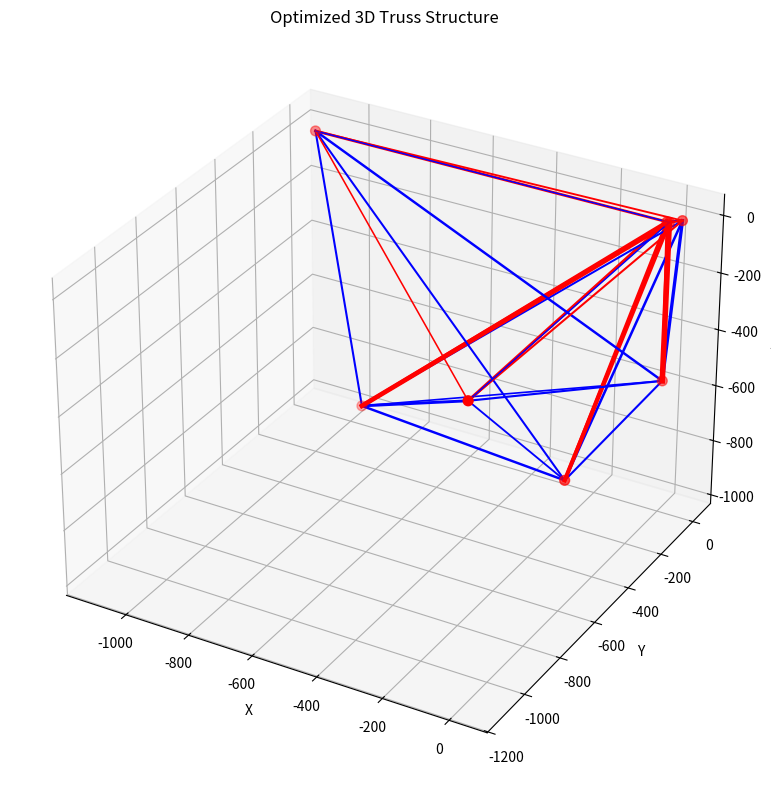

Reproduce this figure in Python.
import numpy as np
from scipy.optimize import minimize
import matplotlib.pyplot as plt
from mpl_toolkits.mplot3d import Axes3D

class TrussOptimizer:
    def __init__(self, num_nodes, load_positions, load_magnitudes):
        self.num_nodes = num_nodes
        self.load_positions = np.array(load_positions)
        self.load_magnitudes = np.array(load_magnitudes)
        self.material_properties = self.set_material_properties()
        
    def set_material_properties(self):
        # placeholder values for material properties
        return {
            'density': 2700,  # kg/m^3
            'yield_strength': 250e6,  # Pa
            'elastic_modulus': 70e9,  # Pa
            'safety_factor': 1.5
        }
        
    def generate_truss(self, params):
        # convert flat array to 3D array of node positions
        node_positions = params.reshape(-1, 3)
        
        # create connections between all nodes
        connections = []
        for i in range(self.num_nodes):
            for j in range(i+1, self.num_nodes):
                connections.append((i, j))
        
        return node_positions, connections
    
    def calculate_member_forces(self, node_positions, connections):
        num_members = len(connections)
        A = np.zeros((3*self.num_nodes, num_members))
        b = np.zeros(3*self.num_nodes)
        
        # force equilibrium equations
        for i, (n1, n2) in enumerate(connections):
            dx = node_positions[n2][0] - node_positions[n1][0]
            dy = node_positions[n2][1] - node_positions[n1][1]
            dz = node_positions[n2][2] - node_positions[n1][2]
            length = np.sqrt(dx**2 + dy**2 + dz**2)
            
            direction = np.array([dx, dy, dz]) / length
            
            A[3*n1:3*n1+3, i] = direction
            A[3*n2:3*n2+3, i] = -direction
        
        # apply external loads
        for pos, mag in zip(self.load_positions, self.load_magnitudes):
            node = np.argmin(np.sum((node_positions - pos)**2, axis=1))
            b[3*node:3*node+3] += mag
        
        # solve for member forces
        member_forces = np.linalg.lstsq(A, b, rcond=None)[0]
        
        return member_forces
    
    def calculate_truss_weight(self, node_positions, connections, member_forces):
        total_weight = 0
        for (n1, n2), force in zip(connections, member_forces):
            length = np.linalg.norm(node_positions[n2] - node_positions[n1])
            # calculation of required area
            required_stress = self.material_properties['yield_strength'] / self.material_properties['safety_factor']
            area = abs(force) / required_stress
            volume = length * area
            weight = volume * self.material_properties['density']
            total_weight += weight
        return total_weight
    
    def objective_function(self, params):
        node_positions, connections = self.generate_truss(params)
        member_forces = self.calculate_member_forces(node_positions, connections)
        truss_weight = self.calculate_truss_weight(node_positions, connections, member_forces)
        
        # Objective: minimize the truss weight
        return truss_weight
    
    def optimize(self):
        # Initial guess: evenly spaced nodes in a 3D grid
        x = np.linspace(0, 1, int(np.cbrt(self.num_nodes)))
        y = np.linspace(0, 1, int(np.cbrt(self.num_nodes)))
        z = np.linspace(0, 1, int(np.cbrt(self.num_nodes)))
        initial_guess = np.array(np.meshgrid(x, y, z)).T.reshape(-1, 3).flatten()
        
        # Optimization
        result = minimize(self.objective_function, initial_guess, method='SLSQP')
        
        # Get optimized truss
        optimized_nodes, connections = self.generate_truss(result.x)
        optimized_forces = self.calculate_member_forces(optimized_nodes, connections)
        optimized_weight = self.calculate_truss_weight(optimized_nodes, connections, optimized_forces)
        
        return optimized_nodes, connections, optimized_forces, optimized_weight
    
    def visualize_truss(self, nodes, connections, forces):
        fig = plt.figure(figsize=(12, 8))
        ax = fig.add_subplot(111, projection='3d')
        
        # plot nodes
        ax.scatter(nodes[:, 0], nodes[:, 1], nodes[:, 2], c='r', s=50)
        
        # plot members
        for (n1, n2), force in zip(connections, forces):
            x = [nodes[n1, 0], nodes[n2, 0]]
            y = [nodes[n1, 1], nodes[n2, 1]]
            z = [nodes[n1, 2], nodes[n2, 2]]
            
            # color based on force (blue for compression, red for tension)
            color = 'b' if force < 0 else 'r'
            linewidth = 1 + 3 * abs(force) / max(abs(forces))  # adjust line width based on force magnitude
            
            ax.plot(x, y, z, color=color, linewidth=linewidth)
        
        # plot loads
        for pos, mag in zip(self.load_positions, self.load_magnitudes):
            ax.quiver(pos[0], pos[1], pos[2], mag[0], mag[1], mag[2], 
                      color='g', length=0.1, normalize=True)
        
        ax.set_xlabel('X')
        ax.set_ylabel('Y')
        ax.set_zlabel('Z')
        ax.set_title('Optimized 3D Truss Structure')
        
        plt.tight_layout()
        plt.show()

# example usage
num_nodes = 8  # 2x2x2 grid
load_positions = [(0.5, 0.5, 0.5), (0.7, 0.3, 0.8)]
load_magnitudes = [(0, 0, -1000), (-500, -500, -500)]

optimizer = TrussOptimizer(num_nodes, load_positions, load_magnitudes)
nodes, connections, forces, weight = optimizer.optimize()

print("Optimized node positions:")
print(nodes)
print("\nConnections:")
print(connections)
print("\nMember forces:")
print(forces)
print(f"\nOptimized truss weight: {weight:.2f} kg")

# visualize the optimized truss
optimizer.visualize_truss(nodes, connections, forces)